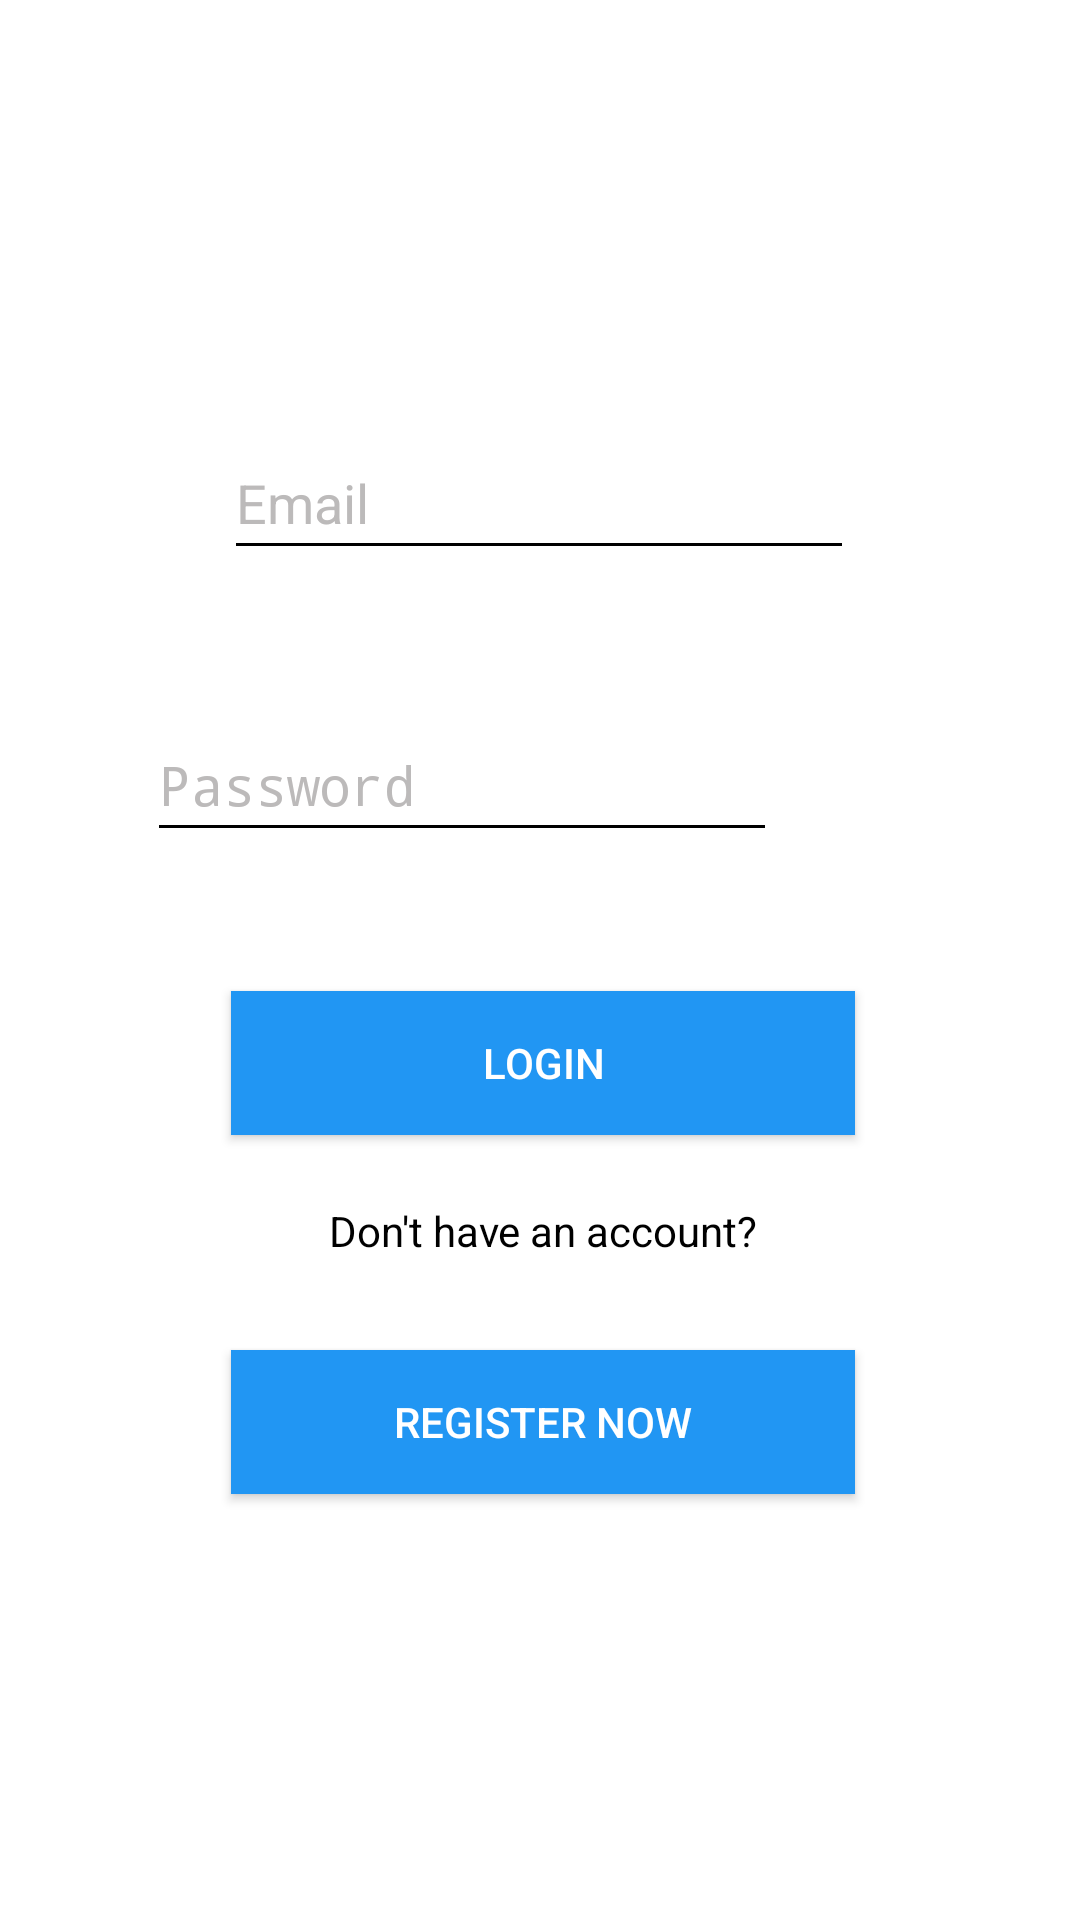

This screen was rendered from an Android layout file. Write that file and the resources it references.
<!-- AndroidManifest.xml: activity theme Theme.AppCompat.NoActionBar -->
<!-- res/layout/activity_main.xml -->
<?xml version="1.0" encoding="utf-8"?>
<androidx.constraintlayout.widget.ConstraintLayout xmlns:android="http://schemas.android.com/apk/res/android"
    xmlns:app="http://schemas.android.com/apk/res-auto"
    xmlns:tools="http://schemas.android.com/tools"
    android:layout_width="match_parent"
    android:layout_height="match_parent"
    android:background="@color/white"
    tools:context=".MainActivity">

    <EditText
        android:id="@+id/editTextTextEmailAddress"
        android:layout_width="wrap_content"
        android:layout_height="wrap_content"
        android:layout_marginStart="100dp"
        android:textColor="@color/black"
        android:textColorHighlight="@color/black"
        android:textColorHint="#BCBABA"
        android:backgroundTint="@color/black"
        android:layout_marginTop="142dp"
        android:layout_marginEnd="101dp"
        android:ems="10"
        android:hint="Email"
        android:inputType="textEmailAddress"
        android:minHeight="48dp"
        app:layout_constraintEnd_toEndOf="parent"
        app:layout_constraintStart_toStartOf="parent"
        app:layout_constraintTop_toTopOf="parent"
        android:autofillHints="" />

    <EditText
        android:id="@+id/loginTextPassword"
        android:layout_width="wrap_content"
        android:layout_height="wrap_content"
        android:textColor="@color/black"
        android:textColorHighlight="@color/black"
        android:textColorHint="#BCBABA"
        android:backgroundTint="@color/black"
        android:layout_marginStart="100dp"
        android:layout_marginTop="236dp"
        android:layout_marginEnd="101dp"
        android:ems="10"
        android:hint="Password"
        android:inputType="textPassword"
        android:minHeight="48dp"
        app:layout_constraintEnd_toEndOf="parent"
        app:layout_constraintHorizontal_bias="1.0"
        app:layout_constraintStart_toStartOf="parent"
        app:layout_constraintTop_toTopOf="parent" />

    <Button
        android:id="@+id/loginButton"
        android:layout_width="208dp"
        android:layout_height="48dp"
        android:onClick="login"
        android:text="Login"
        app:layout_constraintBottom_toBottomOf="parent"
        app:layout_constraintEnd_toEndOf="parent"
        app:layout_constraintHorizontal_bias="0.507"
        android:background="#2196F3"
        app:layout_constraintStart_toStartOf="parent"
        app:layout_constraintTop_toTopOf="parent"
        app:layout_constraintVertical_bias="0.558" />

    <TextView
        android:layout_width="208dp"
        android:layout_height="47dp"
        android:gravity="center"
        android:textColor="@color/black"
        android:text="Don't have an account?"
        app:layout_constraintBottom_toBottomOf="parent"
        app:layout_constraintEnd_toEndOf="parent"
        app:layout_constraintHorizontal_bias="0.507"
        app:layout_constraintStart_toStartOf="parent"
        app:layout_constraintTop_toTopOf="parent"
        app:layout_constraintVertical_bias="0.652" />

    <Button
        android:id="@+id/registerButton"
        android:layout_width="208dp"
        android:layout_height="48dp"
        android:onClick="goToRegister"
        android:background="#2196F3"
        android:text="Register now"
        app:layout_constraintBottom_toBottomOf="parent"
        app:layout_constraintEnd_toEndOf="parent"
        app:layout_constraintHorizontal_bias="0.507"
        app:layout_constraintStart_toStartOf="parent"
        app:layout_constraintTop_toTopOf="parent"
        app:layout_constraintVertical_bias="0.76" />

</androidx.constraintlayout.widget.ConstraintLayout>
<!-- resources referenced by this layout -->
<resources>

  <!-- not gathered from this repository: default colours our renderer supplied (Android Studio template values) -->
  <color name="black">#FF000000</color>
  <color name="white">#FFFFFFFF</color>
</resources>
